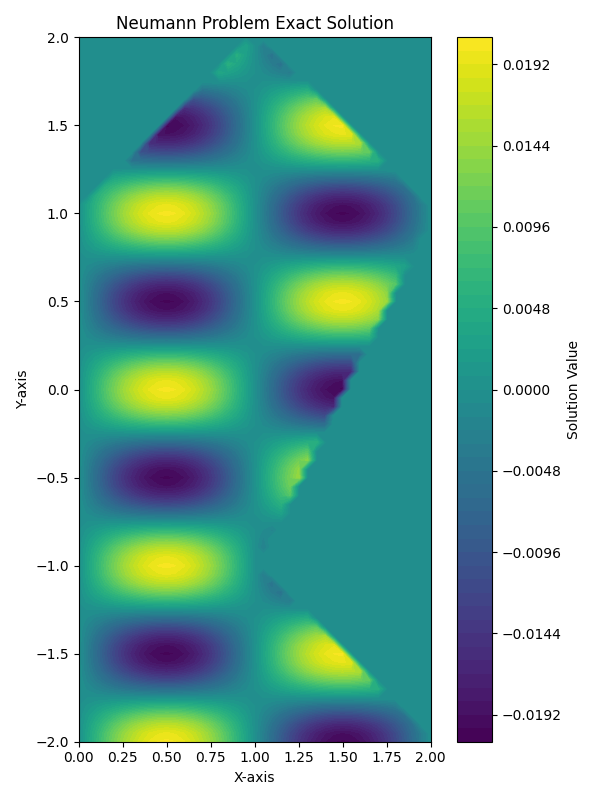

The table this chart was drawn from, first rows:
0.0000000000, 0.0000000000, 0.0000000000, 0.0000000000, 0.0000000000, -0.0000000000, -0.0000000000, -0.0000000000, -0.0000000000, -0.0000000000, -0.0000000000, -0.0000000000, -0.0000000000, -0.0000000000, -0.0000000000, 0.0000000000, 0.0000000000, 0.0000000000, 0.0000000000, 0.0000000000, 0.0000000000, 0.0000000000, 0.0000000000, 0.0000000000
0.00317, 0.003015, 0.002565, 0.001863, 0.0009796, -0.0000000000, -0.0009796, -0.001863, -0.002565, -0.003015, -0.00317, -0.003015, -0.002565, -0.001863, -0.0009796, 0.0000000000, 0.0009796, 0.001863, 0.002565, 0.003015, 0.00317, 0.003015, 0.002565, 0.001863
0.006262, 0.005956, 0.005066, 0.003681, 0.001935, -0.0000000000, -0.001935, -0.003681, -0.005066, -0.005956, -0.006262, -0.005956, -0.005066, -0.003681, -0.001935, 0.0000000000, 0.001935, 0.003681, 0.005066, 0.005956, 0.006262, 0.005956, 0.005066, 0.003681
0.0092, 0.00875, 0.007443, 0.005407, 0.002843, -0.0000000000, -0.002843, -0.005407, -0.007443, -0.00875, -0.0092, -0.00875, -0.007443, -0.005407, -0.002843, 0.0000000000, 0.002843, 0.005407, 0.007443, 0.00875, 0.0092, 0.00875, 0.007443, 0.005407
0.01191, 0.01133, 0.009636, 0.007001, 0.003681, -0.0000000000, -0.003681, -0.007001, -0.009636, -0.01133, -0.01191, -0.01133, -0.009636, -0.007001, -0.003681, 0.0000000000, 0.003681, 0.007001, 0.009636, 0.01133, 0.01191, 0.01133, 0.009636, 0.007001
0.01433, 0.01363, 0.01159, 0.008422, 0.004428, -0.0000000000, -0.004428, -0.008422, -0.01159, -0.01363, -0.01433, -0.01363, -0.01159, -0.008422, -0.004428, 0.0000000000, 0.004428, 0.008422, 0.01159, 0.01363, 0.01433, 0.01363, 0.01159, 0.008422
0.01639, 0.01559, 0.01326, 0.009636, 0.005066, -0.0000000000, -0.005066, -0.009636, -0.01326, -0.01559, -0.01639, -0.01559, -0.01326, -0.009636, -0.005066, 0.0000000000, 0.005066, 0.009636, 0.01326, 0.01559, 0.01639, 0.01559, 0.01326, 0.009636
0.01806, 0.01717, 0.01461, 0.01061, 0.005579, -0.0000000000, -0.005579, -0.01061, -0.01461, -0.01717, -0.01806, -0.01717, -0.01461, -0.01061, -0.005579, 0.0000000000, 0.005579, 0.01061, 0.01461, 0.01717, 0.01806, 0.01717, 0.01461, 0.01061
0.01927, 0.01833, 0.01559, 0.01133, 0.005956, -0.0000000000, -0.005956, -0.01133, -0.01559, -0.01833, -0.01927, -0.01833, -0.01559, -0.01133, -0.005956, 0.0000000000, 0.005956, 0.01133, 0.01559, 0.01833, 0.01927, 0.01833, 0.01559, 0.01133
0.02001, 0.01904, 0.01619, 0.01176, 0.006185, -0.0000000000, -0.006185, -0.01176, -0.01619, -0.01904, -0.02001, -0.01904, -0.01619, -0.01176, -0.006185, 0.0000000000, 0.006185, 0.01176, 0.01619, 0.01904, 0.02001, 0.01904, 0.01619, 0.01176
0.02026, 0.01927, 0.01639, 0.01191, 0.006262, -0.0000000000, -0.006262, -0.01191, -0.01639, -0.01927, -0.02026, -0.01927, -0.01639, -0.01191, -0.006262, 0.0000000000, 0.006262, 0.01191, 0.01639, 0.01927, 0.02026, 0.01927, 0.01639, 0.01191
0.02001, 0.01904, 0.01619, 0.01176, 0.006185, -0.0000000000, -0.006185, -0.01176, -0.01619, -0.01904, -0.02001, -0.01904, -0.01619, -0.01176, -0.006185, 0.0000000000, 0.006185, 0.01176, 0.01619, 0.01904, 0.02001, 0.01904, 0.01619, 0.01176
0.01927, 0.01833, 0.01559, 0.01133, 0.005956, -0.0000000000, -0.005956, -0.01133, -0.01559, -0.01833, -0.01927, -0.01833, -0.01559, -0.01133, -0.005956, 0.0000000000, 0.005956, 0.01133, 0.01559, 0.01833, 0.01927, 0.01833, 0.01559, 0.01133
0.01806, 0.01717, 0.01461, 0.01061, 0.005579, -0.0000000000, -0.005579, -0.01061, -0.01461, -0.01717, -0.01806, -0.01717, -0.01461, -0.01061, -0.005579, 0.0000000000, 0.005579, 0.01061, 0.01461, 0.01717, 0.01806, 0.01717, 0.01461, 0.01061
0.01639, 0.01559, 0.01326, 0.009636, 0.005066, -0.0000000000, -0.005066, -0.009636, -0.01326, -0.01559, -0.01639, -0.01559, -0.01326, -0.009636, -0.005066, 0.0000000000, 0.005066, 0.009636, 0.01326, 0.01559, 0.01639, 0.01559, 0.01326, 0.009636
0.01433, 0.01363, 0.01159, 0.008422, 0.004428, -0.0000000000, -0.004428, -0.008422, -0.01159, -0.01363, -0.01433, -0.01363, -0.01159, -0.008422, -0.004428, 0.0000000000, 0.004428, 0.008422, 0.01159, 0.01363, 0.01433, 0.01363, 0.01159, 0.008422
0.01191, 0.01133, 0.009636, 0.007001, 0.003681, -0.0000000000, -0.003681, -0.007001, -0.009636, -0.01133, -0.01191, -0.01133, -0.009636, -0.007001, -0.003681, 0.0000000000, 0.003681, 0.007001, 0.009636, 0.01133, 0.01191, 0.01133, 0.009636, 0.007001
0.0092, 0.00875, 0.007443, 0.005407, 0.002843, -0.0000000000, -0.002843, -0.005407, -0.007443, -0.00875, -0.0092, -0.00875, -0.007443, -0.005407, -0.002843, 0.0000000000, 0.002843, 0.005407, 0.007443, 0.00875, 0.0092, 0.00875, 0.007443, 0.005407
0.006262, 0.005956, 0.005066, 0.003681, 0.001935, -0.0000000000, -0.001935, -0.003681, -0.005066, -0.005956, -0.006262, -0.005956, -0.005066, -0.003681, -0.001935, 0.0000000000, 0.001935, 0.003681, 0.005066, 0.005956, 0.006262, 0.005956, 0.005066, 0.003681
0.00317, 0.003015, 0.002565, 0.001863, 0.0009796, -0.0000000000, -0.0009796, -0.001863, -0.002565, -0.003015, -0.00317, -0.003015, -0.002565, -0.001863, -0.0009796, 0.0000000000, 0.0009796, 0.001863, 0.002565, 0.003015, 0.00317, 0.003015, 0.002565, 0.001863
0.0000000000, 0.0000000000, 0.0000000000, 0.0000000000, 0.0000000000, -0.0000000000, -0.0000000000, -0.0000000000, -0.0000000000, -0.0000000000, -0.0000000000, -0.0000000000, -0.0000000000, -0.0000000000, -0.0000000000, 0.0000000000, 0.0000000000, 0.0000000000, 0.0000000000, 0.0000000000, 0.0000000000, 0.0000000000, 0.0000000000, 0.0000000000
-0.00317, -0.003015, -0.002565, -0.001863, -0.0009796, 0.0000000000, 0.0009796, 0.001863, 0.002565, 0.003015, 0.00317, 0.003015, 0.002565, 0.001863, 0.0009796, -0.0000000000, -0.0009796, -0.001863, -0.002565, -0.003015, 0.0000000000, 0.0000000000, -0.002565, -0.001863
-0.006262, -0.005956, -0.005066, -0.003681, -0.001935, 0.0000000000, 0.001935, 0.003681, 0.005066, 0.005956, 0.006262, 0.005956, 0.005066, 0.003681, 0.001935, -0.0000000000, -0.001935, -0.003681, -0.005066, 0.0000000000, 0.0000000000, 0.0000000000, 0.0000000000, 0.0000000000
-0.0092, -0.00875, -0.007443, -0.005407, -0.002843, 0.0000000000, 0.002843, 0.005407, 0.007443, 0.00875, 0.0092, 0.00875, 0.007443, 0.005407, 0.002843, -0.0000000000, -0.002843, -0.005407, 0.0000000000, 0.0000000000, 0.0000000000, 0.0000000000, 0.0000000000, 0.0000000000
-0.01191, -0.01133, -0.009636, -0.007001, -0.003681, 0.0000000000, 0.003681, 0.007001, 0.009636, 0.01133, 0.01191, 0.01133, 0.009636, 0.007001, 0.003681, -0.0000000000, -0.003681, 0.0000000000, 0.0000000000, 0.0000000000, 0.0000000000, 0.0000000000, 0.0000000000, 0.0000000000
-0.01433, -0.01363, -0.01159, -0.008422, -0.004428, 0.0000000000, 0.004428, 0.008422, 0.01159, 0.01363, 0.01433, 0.01363, 0.01159, 0.008422, 0.004428, -0.0000000000, 0.0000000000, 0.0000000000, 0.0000000000, 0.0000000000, 0.0000000000, 0.0000000000, 0.0000000000, 0.0000000000
-0.01639, -0.01559, -0.01326, -0.009636, -0.005066, 0.0000000000, 0.005066, 0.009636, 0.01326, 0.01559, 0.01639, 0.01559, 0.01326, 0.009636, 0.005066, 0.0000000000, 0.0000000000, 0.0000000000, 0.0000000000, 0.0000000000, 0.0000000000, 0.0000000000, 0.0000000000, 0.0000000000
-0.01806, -0.01717, -0.01461, -0.01061, -0.005579, 0.0000000000, 0.005579, 0.01061, 0.01461, 0.01717, 0.01806, 0.01717, 0.01461, 0.01061, 0.0000000000, 0.0000000000, 0.0000000000, 0.0000000000, 0.0000000000, 0.0000000000, 0.0000000000, 0.0000000000, 0.0000000000, 0.0000000000
-0.01927, -0.01833, -0.01559, -0.01133, -0.005956, 0.0000000000, 0.005956, 0.01133, 0.01559, 0.01833, 0.01927, 0.01833, 0.01559, 0.0000000000, 0.0000000000, 0.0000000000, 0.0000000000, 0.0000000000, 0.0000000000, 0.0000000000, 0.0000000000, 0.0000000000, 0.0000000000, 0.0000000000
-0.02001, -0.01904, -0.01619, -0.01176, -0.006185, 0.0000000000, 0.006185, 0.01176, 0.01619, 0.01904, 0.02001, 0.01904, 0.0000000000, 0.0000000000, 0.0000000000, 0.0000000000, 0.0000000000, 0.0000000000, 0.0000000000, 0.0000000000, 0.0000000000, 0.0000000000, 0.0000000000, 0.0000000000
-0.02026, -0.01927, -0.01639, -0.01191, -0.006262, 0.0000000000, 0.006262, 0.01191, 0.01639, 0.01927, 0.02026, 0.0000000000, 0.0000000000, 0.0000000000, 0.0000000000, 0.0000000000, 0.0000000000, 0.0000000000, 0.0000000000, 0.0000000000, 0.0000000000, 0.0000000000, 0.0000000000, 0.0000000000
-0.02001, -0.01904, -0.01619, -0.01176, -0.006185, 0.0000000000, 0.006185, 0.01176, 0.01619, 0.01904, 0.0000000000, 0.0000000000, 0.0000000000, 0.0000000000, 0.0000000000, 0.0000000000, 0.0000000000, 0.0000000000, 0.0000000000, 0.0000000000, 0.0000000000, 0.0000000000, 0.0000000000, 0.0000000000
-0.01927, -0.01833, -0.01559, -0.01133, -0.005956, 0.0000000000, 0.005956, 0.01133, 0.01559, 0.0000000000, 0.0000000000, 0.0000000000, 0.0000000000, 0.0000000000, 0.0000000000, 0.0000000000, 0.0000000000, 0.0000000000, 0.0000000000, 0.0000000000, 0.0000000000, 0.0000000000, 0.0000000000, 0.0000000000
-0.01806, -0.01717, -0.01461, -0.01061, -0.005579, 0.0000000000, 0.005579, 0.01061, 0.0000000000, 0.0000000000, 0.0000000000, 0.0000000000, 0.0000000000, 0.0000000000, 0.0000000000, 0.0000000000, 0.0000000000, 0.0000000000, 0.0000000000, 0.0000000000, 0.0000000000, 0.0000000000, 0.0000000000, 0.0000000000
-0.01639, -0.01559, -0.01326, -0.009636, -0.005066, 0.0000000000, 0.005066, 0.0000000000, 0.0000000000, 0.0000000000, 0.0000000000, 0.0000000000, 0.0000000000, 0.0000000000, 0.0000000000, 0.0000000000, 0.0000000000, 0.0000000000, 0.0000000000, 0.0000000000, 0.0000000000, 0.0000000000, 0.0000000000, 0.0000000000
-0.01433, -0.01363, -0.01159, -0.008422, -0.004428, 0.0000000000, 0.0000000000, 0.0000000000, 0.0000000000, 0.0000000000, 0.0000000000, 0.0000000000, 0.0000000000, 0.0000000000, 0.0000000000, 0.0000000000, 0.0000000000, 0.0000000000, 0.0000000000, 0.0000000000, 0.0000000000, 0.0000000000, 0.0000000000, 0.0000000000
-0.01191, -0.01133, -0.009636, -0.007001, -0.003681, 0.0000000000, 0.0000000000, 0.0000000000, 0.0000000000, 0.0000000000, 0.0000000000, 0.0000000000, 0.0000000000, 0.0000000000, 0.0000000000, 0.0000000000, 0.0000000000, 0.0000000000, 0.0000000000, 0.0000000000, 0.0000000000, 0.0000000000, 0.0000000000, 0.0000000000
-0.0092, -0.00875, -0.007443, -0.005407, 0.0000000000, 0.0000000000, 0.0000000000, 0.0000000000, 0.0000000000, 0.0000000000, 0.0000000000, 0.0000000000, 0.0000000000, 0.0000000000, 0.0000000000, 0.0000000000, 0.0000000000, 0.0000000000, 0.0000000000, 0.0000000000, 0.0000000000, 0.0000000000, 0.0000000000, 0.0000000000
-0.006262, -0.005956, -0.005066, 0.0000000000, 0.0000000000, 0.0000000000, 0.0000000000, 0.0000000000, 0.0000000000, 0.0000000000, 0.0000000000, 0.0000000000, 0.0000000000, 0.0000000000, 0.0000000000, 0.0000000000, 0.0000000000, 0.0000000000, 0.0000000000, 0.0000000000, 0.0000000000, 0.0000000000, 0.0000000000, 0.0000000000
-0.00317, -0.003015, 0.0000000000, 0.0000000000, 0.0000000000, 0.0000000000, 0.0000000000, 0.0000000000, 0.0000000000, 0.0000000000, 0.0000000000, 0.0000000000, 0.0000000000, 0.0000000000, 0.0000000000, 0.0000000000, 0.0000000000, 0.0000000000, 0.0000000000, 0.0000000000, 0.0000000000, 0.0000000000, 0.0000000000, 0.0000000000
-0.0000000000, 0.0000000000, 0.0000000000, 0.0000000000, 0.0000000000, 0.0000000000, 0.0000000000, 0.0000000000, 0.0000000000, 0.0000000000, 0.0000000000, 0.0000000000, 0.0000000000, 0.0000000000, 0.0000000000, 0.0000000000, 0.0000000000, 0.0000000000, 0.0000000000, 0.0000000000, 0.0000000000, 0.0000000000, 0.0000000000, 0.0000000000
